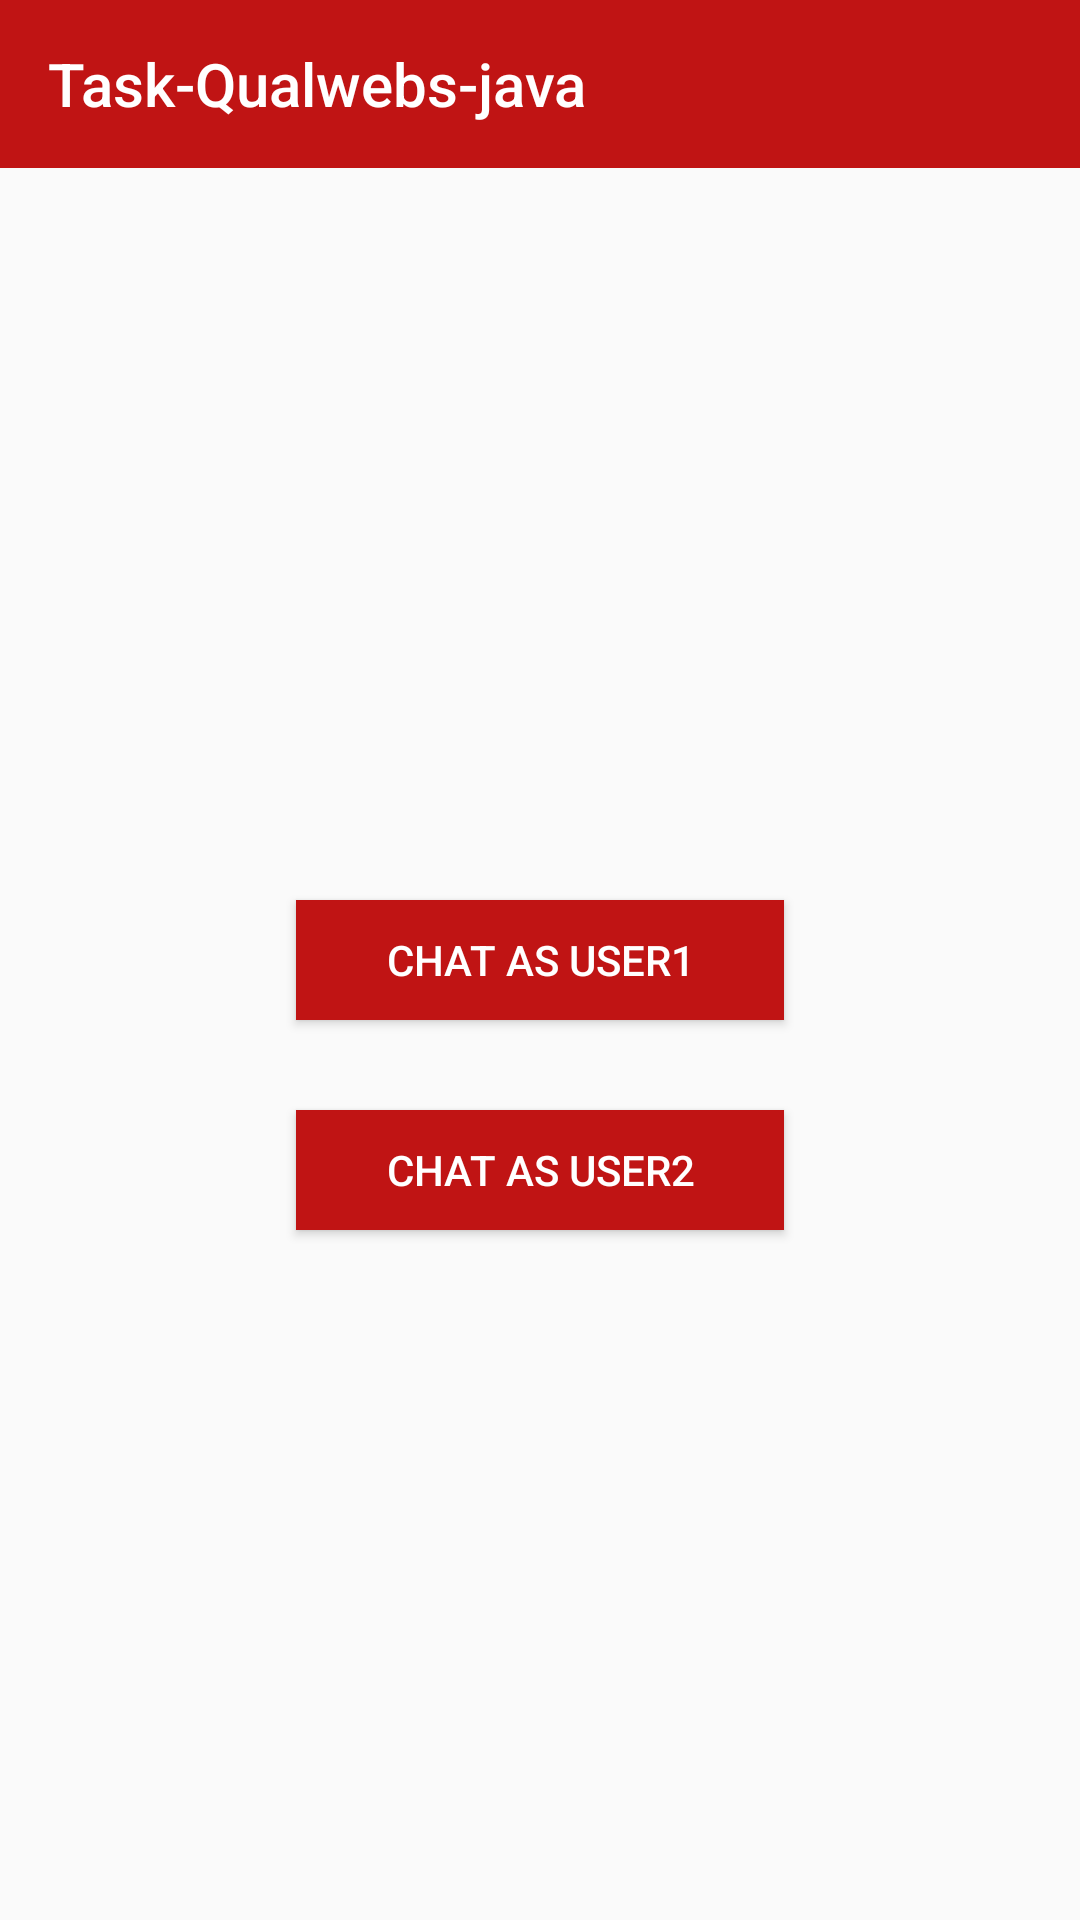

Layout XML and referenced resources for this Android screen:
<!-- AndroidManifest.xml: application theme AppTheme -->
<!-- res/layout/activity_chat.xml -->
<?xml version="1.0" encoding="utf-8"?>
<androidx.constraintlayout.widget.ConstraintLayout xmlns:android="http://schemas.android.com/apk/res/android"
    xmlns:app="http://schemas.android.com/apk/res-auto"
    xmlns:tools="http://schemas.android.com/tools"
    android:layout_width="match_parent"
    android:layout_height="match_parent"
    tools:context=".ui.activity.ChatActivity">

    <com.google.android.material.appbar.AppBarLayout
        android:id="@+id/appBarLayout"
        android:layout_width="match_parent"
        android:layout_height="wrap_content"
        android:theme="@style/AppTheme.AppBarOverlay"
        app:elevation="0dp"
        app:layout_constraintEnd_toEndOf="parent"
        app:layout_constraintStart_toStartOf="parent"
        app:layout_constraintTop_toTopOf="parent">

        <androidx.appcompat.widget.Toolbar
            app:titleTextColor="@color/white"
            app:title="@string/app_name"
            android:id="@+id/toolbar"
            android:layout_width="match_parent"
            android:layout_height="wrap_content"
            android:background="?attr/colorPrimary"
            android:minHeight="?attr/actionBarSize"
            app:popupTheme="@style/AppTheme"
            app:theme="@style/ToolBarStyle">



        </androidx.appcompat.widget.Toolbar>

    </com.google.android.material.appbar.AppBarLayout>

    <Button
        android:id="@+id/chatAsUser1"
        android:layout_width="wrap_content"
        android:layout_height="40dp"
        android:background="@color/colorPrimary"
        android:paddingLeft="30dp"
        android:paddingRight="30dp"
        android:text="Chat as user1"
        android:textColor="@color/white"
        app:layout_constraintBottom_toBottomOf="parent"
        app:layout_constraintLeft_toLeftOf="parent"
        app:layout_constraintRight_toRightOf="parent"
        app:layout_constraintTop_toTopOf="parent" />

    <Button
        android:id="@+id/chatAsUser2"
        android:layout_width="wrap_content"
        android:layout_height="40dp"
        android:background="@color/colorPrimary"
        android:paddingLeft="30dp"
        android:paddingRight="30dp"
        android:layout_marginTop="30dp"
        android:text="Chat as user2"
        android:textColor="@color/white"
        app:layout_constraintEnd_toEndOf="parent"
        app:layout_constraintStart_toStartOf="parent"
        app:layout_constraintTop_toBottomOf="@+id/chatAsUser1" />

</androidx.constraintlayout.widget.ConstraintLayout>
<!-- resources referenced by this layout -->
<resources>
  <color name="colorPrimary">#c01414</color>
  <color name="white">#FFFFFF</color>
  <string name="app_name">Task-Qualwebs-java</string>
  <style name="AppTheme" parent="Theme.AppCompat.Light.NoActionBar">
          
          <item name="colorPrimary">@color/colorPrimary</item>
          <item name="colorPrimaryDark">@color/colorPrimaryDark</item>
          <item name="colorAccent">@color/colorAccent</item>
      </style>
  <style name="AppTheme.AppBarOverlay" parent="ThemeOverlay.AppCompat.ActionBar" />
  <style name="ToolBarStyle" parent="AppTheme">
          <item name="android:textColorPrimary">@color/white</item>
          <item name="android:textColorSecondary">@color/white</item>
          <item name="actionMenuTextColor">@color/white</item>
      </style>
  <color name="colorPrimaryDark">#fe0000</color>
  <color name="colorAccent">#ffffff</color>
</resources>
